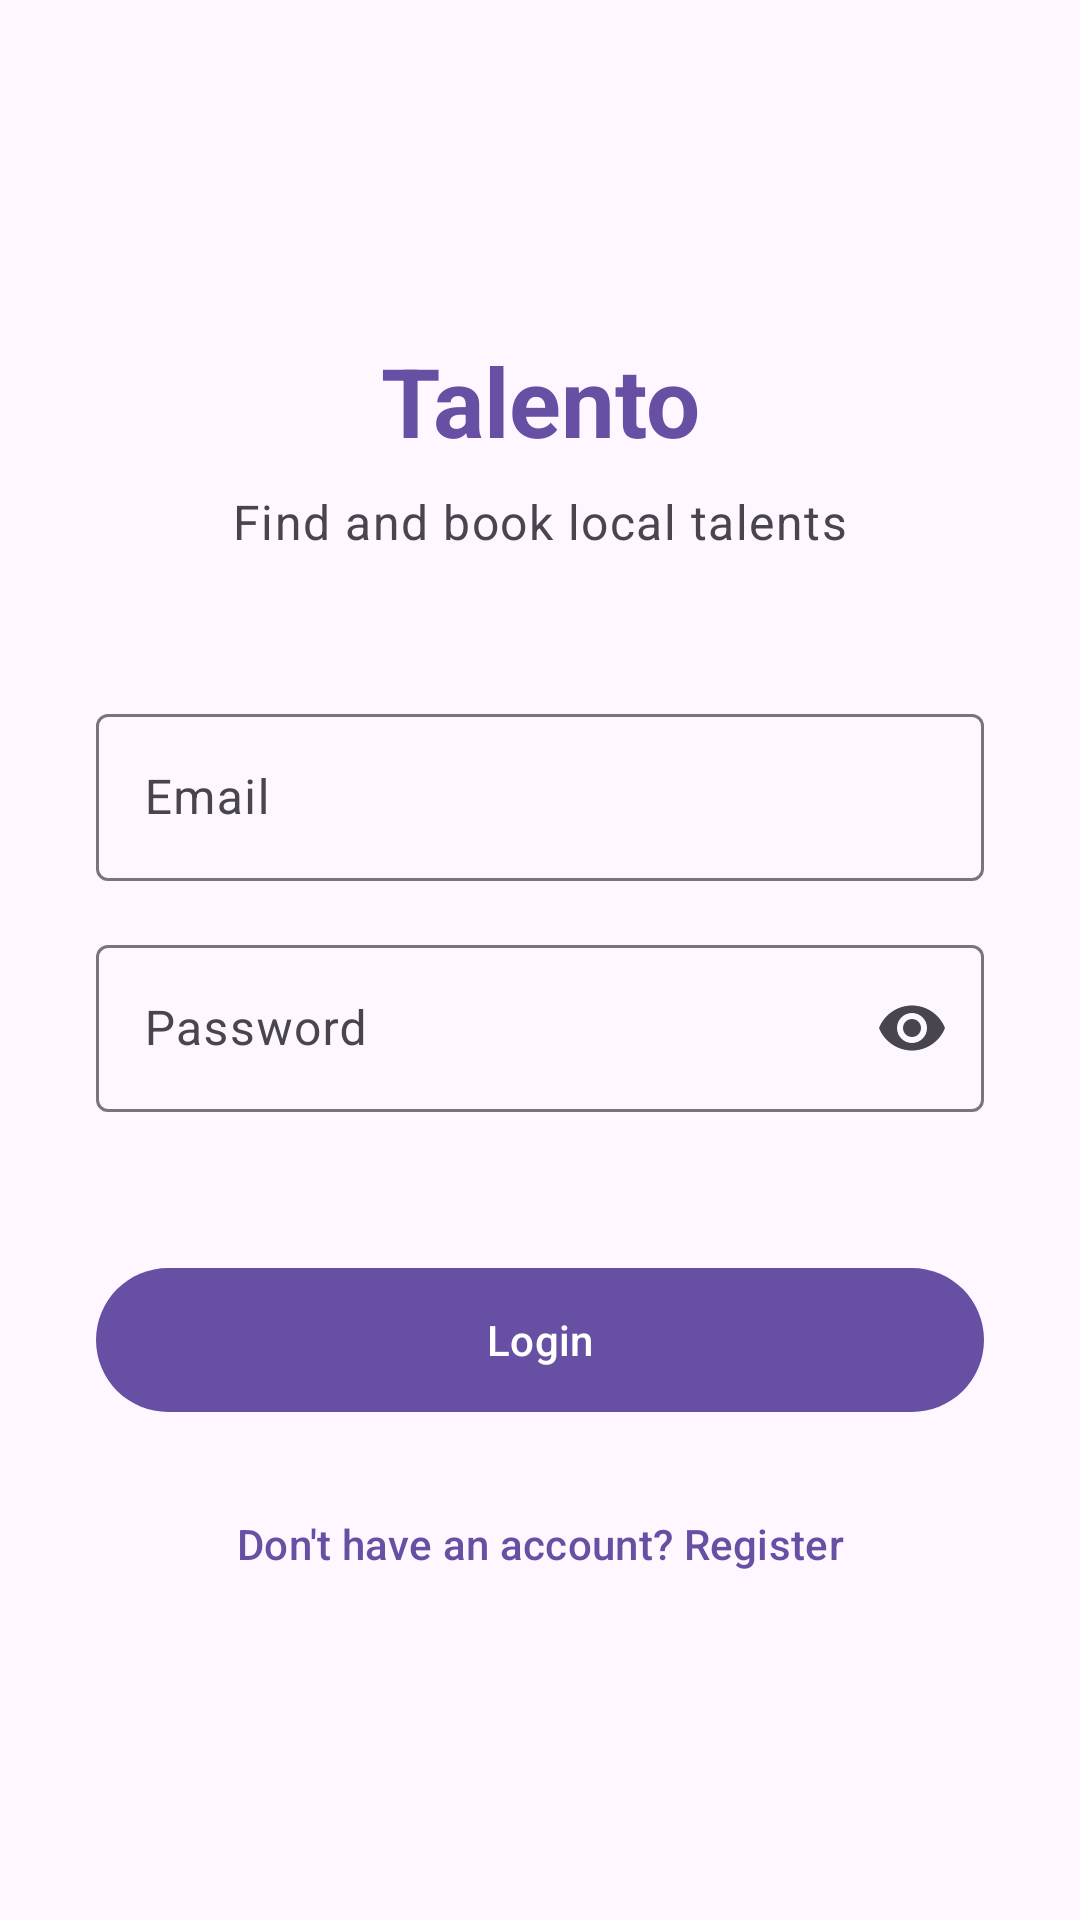

Produce the Android XML layout that renders to this screen, including the resource entries it uses.
<!-- AndroidManifest.xml: application theme Theme.Talento -->
<!-- res/layout/fragment_login.xml -->
<?xml version="1.0" encoding="utf-8"?>
<androidx.constraintlayout.widget.ConstraintLayout
    xmlns:android="http://schemas.android.com/apk/res/android"
    xmlns:app="http://schemas.android.com/apk/res-auto"
    android:layout_width="match_parent"
    android:layout_height="match_parent"
    android:padding="32dp">

    <com.google.android.material.textview.MaterialTextView
        android:id="@+id/tvWelcome"
        android:layout_width="wrap_content"
        android:layout_height="wrap_content"
        android:text="Talento"
        android:textAppearance="?attr/textAppearanceHeadlineLarge"
        android:textColor="?attr/colorPrimary"
        android:textStyle="bold"
        app:layout_constraintTop_toTopOf="parent"
        app:layout_constraintStart_toStartOf="parent"
        app:layout_constraintEnd_toEndOf="parent"
        android:layout_marginTop="80dp" />

    <com.google.android.material.textview.MaterialTextView
        android:id="@+id/tvSubtitle"
        android:layout_width="wrap_content"
        android:layout_height="wrap_content"
        android:text="Find and book local talents"
        android:textAppearance="?attr/textAppearanceBodyLarge"
        android:textColor="?attr/colorOnSurfaceVariant"
        app:layout_constraintTop_toBottomOf="@id/tvWelcome"
        app:layout_constraintStart_toStartOf="parent"
        app:layout_constraintEnd_toEndOf="parent"
        android:layout_marginTop="8dp" />

    <com.google.android.material.textfield.TextInputLayout
        android:id="@+id/emailInputLayout"
        style="@style/Widget.Material3.TextInputLayout.OutlinedBox"
        android:layout_width="match_parent"
        android:layout_height="wrap_content"
        android:hint="Email"
        android:layout_marginTop="48dp"
        app:layout_constraintTop_toBottomOf="@id/tvSubtitle">

        <com.google.android.material.textfield.TextInputEditText
            android:id="@+id/etEmail"
            android:layout_width="match_parent"
            android:layout_height="wrap_content"
            android:inputType="textEmailAddress" />
    </com.google.android.material.textfield.TextInputLayout>

    <com.google.android.material.textfield.TextInputLayout
        android:id="@+id/passwordInputLayout"
        style="@style/Widget.Material3.TextInputLayout.OutlinedBox"
        android:layout_width="match_parent"
        android:layout_height="wrap_content"
        android:hint="Password"
        android:layout_marginTop="16dp"
        app:endIconMode="password_toggle"
        app:layout_constraintTop_toBottomOf="@id/emailInputLayout">

        <com.google.android.material.textfield.TextInputEditText
            android:id="@+id/etPassword"
            android:layout_width="match_parent"
            android:layout_height="wrap_content"
            android:inputType="textPassword" />
    </com.google.android.material.textfield.TextInputLayout>

    <com.google.android.material.button.MaterialButton
        android:id="@+id/btnLogin"
        style="@style/Widget.Material3.Button"
        android:layout_width="match_parent"
        android:layout_height="56dp"
        android:text="Login"
        android:layout_marginTop="48dp"
        app:cornerRadius="28dp"
        app:layout_constraintTop_toBottomOf="@id/passwordInputLayout" />

    <com.google.android.material.button.MaterialButton
        android:id="@+id/btnSignup"
        style="@style/Widget.Material3.Button.TextButton"
        android:layout_width="wrap_content"
        android:layout_height="wrap_content"
        android:text="Don't have an account? Register"
        android:layout_marginTop="16dp"
        app:layout_constraintTop_toBottomOf="@id/btnLogin"
        app:layout_constraintStart_toStartOf="parent"
        app:layout_constraintEnd_toEndOf="parent" />

</androidx.constraintlayout.widget.ConstraintLayout>
<!-- resources referenced by this layout -->
<resources>
  <style name="Theme.Talento" parent="Theme.Material3.DayNight.NoActionBar">
          
          <item name="colorPrimary">@color/primary</item>
          <item name="colorOnPrimary">@color/onPrimary</item>
          <item name="colorPrimaryContainer">@color/primaryContainer</item>
          <item name="colorOnPrimaryContainer">@color/onPrimaryContainer</item>
  
          
          <item name="colorSecondary">@color/secondary</item>
          <item name="colorOnSecondary">@color/onSecondary</item>
          <item name="colorSecondaryContainer">@color/secondaryContainer</item>
          <item name="colorOnSecondaryContainer">@color/onSecondaryContainer</item>
  
          
          <item name="android:windowBackground">@color/surface</item>
          <item name="colorSurface">@color/surface</item>
          <item name="colorOnSurface">@color/onSurface</item>
          <item name="colorSurfaceVariant">@color/surfaceVariant</item>
          <item name="colorOnSurfaceVariant">@color/onSurfaceVariant</item>
          
          
          <item name="colorSurfaceContainer">@color/surface</item>
          <item name="colorSurfaceContainerLow">@color/surface</item>
          <item name="colorSurfaceContainerHigh">@color/surface</item>
          
          <item name="colorOutline">@color/outline</item>
          <item name="colorOutlineVariant">@color/outlineVariant</item>
  
          
          <item name="android:statusBarColor">@color/surface</item>
          <item name="android:windowLightStatusBar">true</item>
      </style>
  <color name="primary">#6750A4</color>
  <color name="onPrimary">#FFFFFF</color>
  <color name="primaryContainer">#EADDFF</color>
  <color name="onPrimaryContainer">#21005D</color>
  <color name="secondary">#625B71</color>
  <color name="onSecondary">#FFFFFF</color>
  <color name="secondaryContainer">#E8DEF8</color>
  <color name="onSecondaryContainer">#1D192B</color>
  <color name="surface">#FEF7FF</color>
  <color name="onSurface">#1D1B20</color>
  <color name="surfaceVariant">#E7E0EB</color>
  <color name="onSurfaceVariant">#49454F</color>
  <color name="outline">#79747E</color>
  <color name="outlineVariant">#CAC4D0</color>
</resources>
